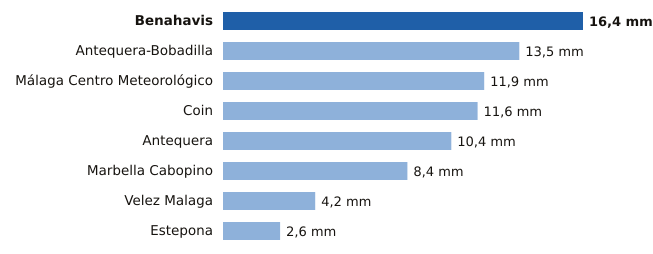

The table this chart was drawn from, first rows:
estacion, provincia, mm
Benahavis, Málaga, 16.4
Antequera-Bobadilla, Málaga, 13.5
Málaga Centro Meteorológico, Málaga, 11.9
Coin, Málaga, 11.6
Antequera, Málaga, 10.4
Marbella Cabopino, Málaga, 8.4
Velez Malaga, Málaga, 4.2
Estepona, Málaga, 2.6
